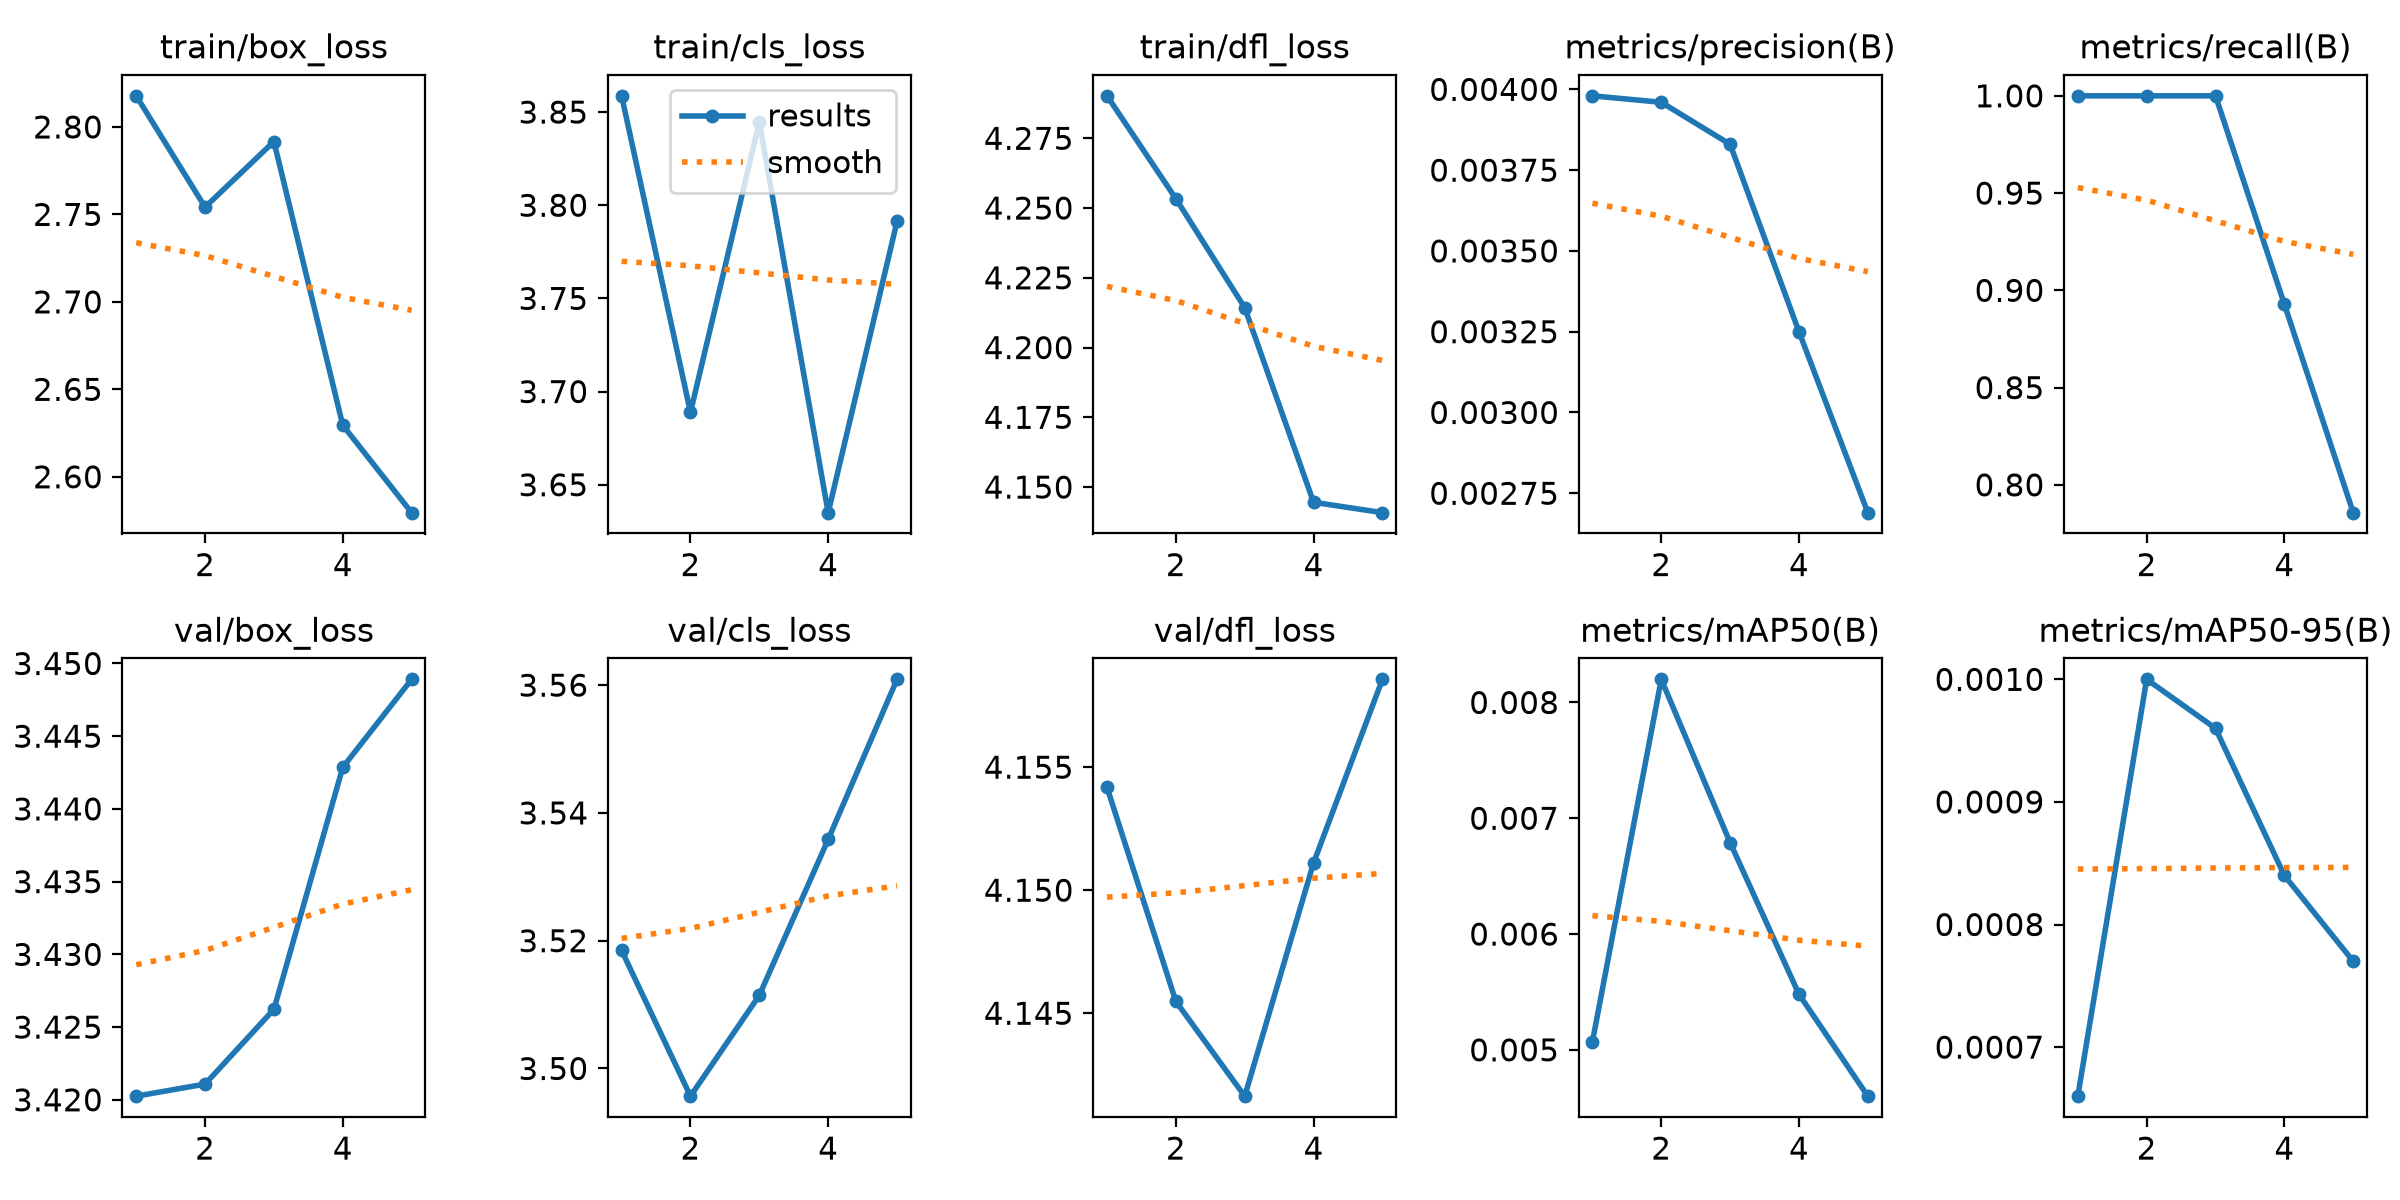

Source data for this figure (header and first rows):
epoch, time, train/box_loss, train/cls_loss, train/dfl_loss, metrics/precision(B), metrics/recall(B), metrics/mAP50(B), metrics/mAP50-95(B), val/box_loss, val/cls_loss, val/dfl_loss, lr/pg0, lr/pg1, lr/pg2
1, 38.45, 2.818, 3.859, 4.29, 0.00398, 1, 0.00507, 0.00066, 3.42, 3.518, 4.154, 0.0005248, 0.0005248, 0.0005248
2, 80.13, 2.754, 3.689, 4.253, 0.00396, 1, 0.0082, 0.001, 3.421, 3.496, 4.145, 0.0008665, 0.0008665, 0.0008665
3, 119.5, 2.792, 3.845, 4.214, 0.00383, 1, 0.00679, 0.00096, 3.426, 3.511, 4.142, 0.0009882, 0.0009882, 0.0009882
4, 163.3, 2.629, 3.635, 4.145, 0.00325, 0.8929, 0.00548, 0.00084, 3.443, 3.536, 4.151, 0.0006768, 0.0006768, 0.0006768
5, 198.5, 2.579, 3.791, 4.141, 0.00269, 0.7857, 0.0046, 0.00077, 3.449, 3.561, 4.159, 0.0003467, 0.0003467, 0.0003467
